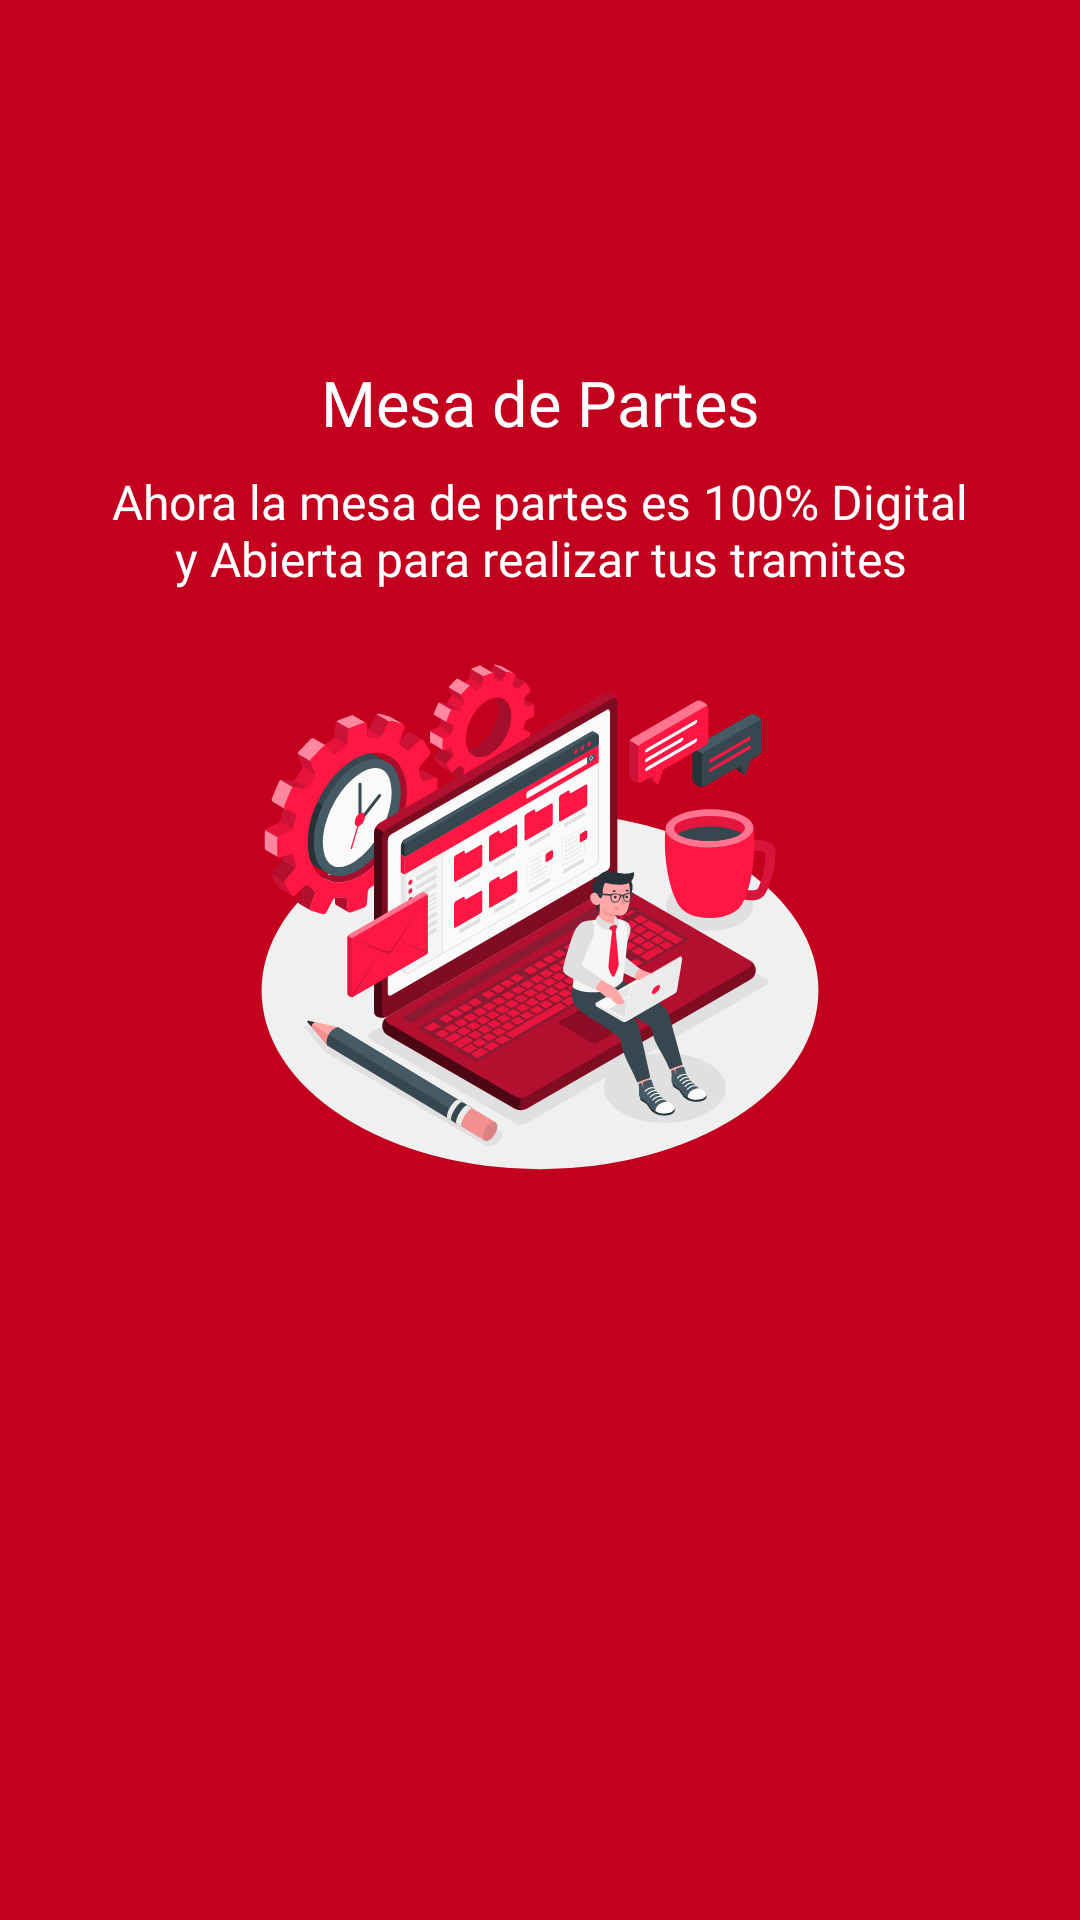

The Android layout XML behind this screen, and the referenced resources:
<!-- AndroidManifest.xml: application theme AppTheme -->
<!-- res/layout/fragment_welcome.xml -->
<?xml version="1.0" encoding="utf-8"?>
<LinearLayout xmlns:android="http://schemas.android.com/apk/res/android"
    xmlns:tools="http://schemas.android.com/tools"
    android:layout_width="match_parent"
    android:layout_height="match_parent"
    android:background="@color/colorRed"
    android:orientation="vertical"
    tools:context=".fragments.PagesIntro.WelcomeFragment">

    
    <TextView
        android:layout_width="match_parent"
        android:layout_height="wrap_content"
        android:layout_marginTop="120dp"
        android:fontFamily="@font/rokkitt"
        android:gravity="center"
        android:text="@string/desk_reception"
        android:textColor="@color/colorWhite"
        android:textSize="21sp" />

    <TextView
        android:layout_width="match_parent"
        android:layout_height="wrap_content"
        android:layout_marginStart="32dp"
        android:layout_marginTop="8dp"
        android:layout_marginEnd="32dp"
        android:fontFamily="@font/robotoligth"
        android:gravity="center"
        android:text="@string/desk_reception_description"
        android:textColor="@color/colorWhite"
        android:textSize="16sp" />

    <ImageView
        android:layout_width="198dp"
        android:layout_height="198dp"
        android:layout_gravity="center"
        android:layout_marginTop="8dp"
        android:contentDescription="@string/permissions"
        android:src="@drawable/ic_desk_reception" />

</LinearLayout>
<!-- resources referenced by this layout -->
<resources>
  <color name="colorRed">#C3001D</color>
  <color name="colorWhite">#ffff</color>
  <!-- drawable ic_desk_reception: vector/xml drawable (drawable, 116398 chars, omitted) -->
  <string name="desk_reception">Mesa de Partes</string>
  <string name="desk_reception_description">Ahora la mesa de partes es 100% Digital y Abierta para realizar tus tramites</string>
  <string name="permissions">Permisos para ayudarte</string>
  <style name="AppTheme" parent="Theme.AppCompat.Light.NoActionBar">
          
          <item name="colorPrimary">@color/colorPrimary</item>
          <item name="colorPrimaryDark">@color/colorBlack</item>
          <item name="colorAccent">@color/colorRed</item>
      </style>
  <color name="colorPrimary">#6200EE</color>
  <color name="colorBlack">#000000</color>
</resources>
